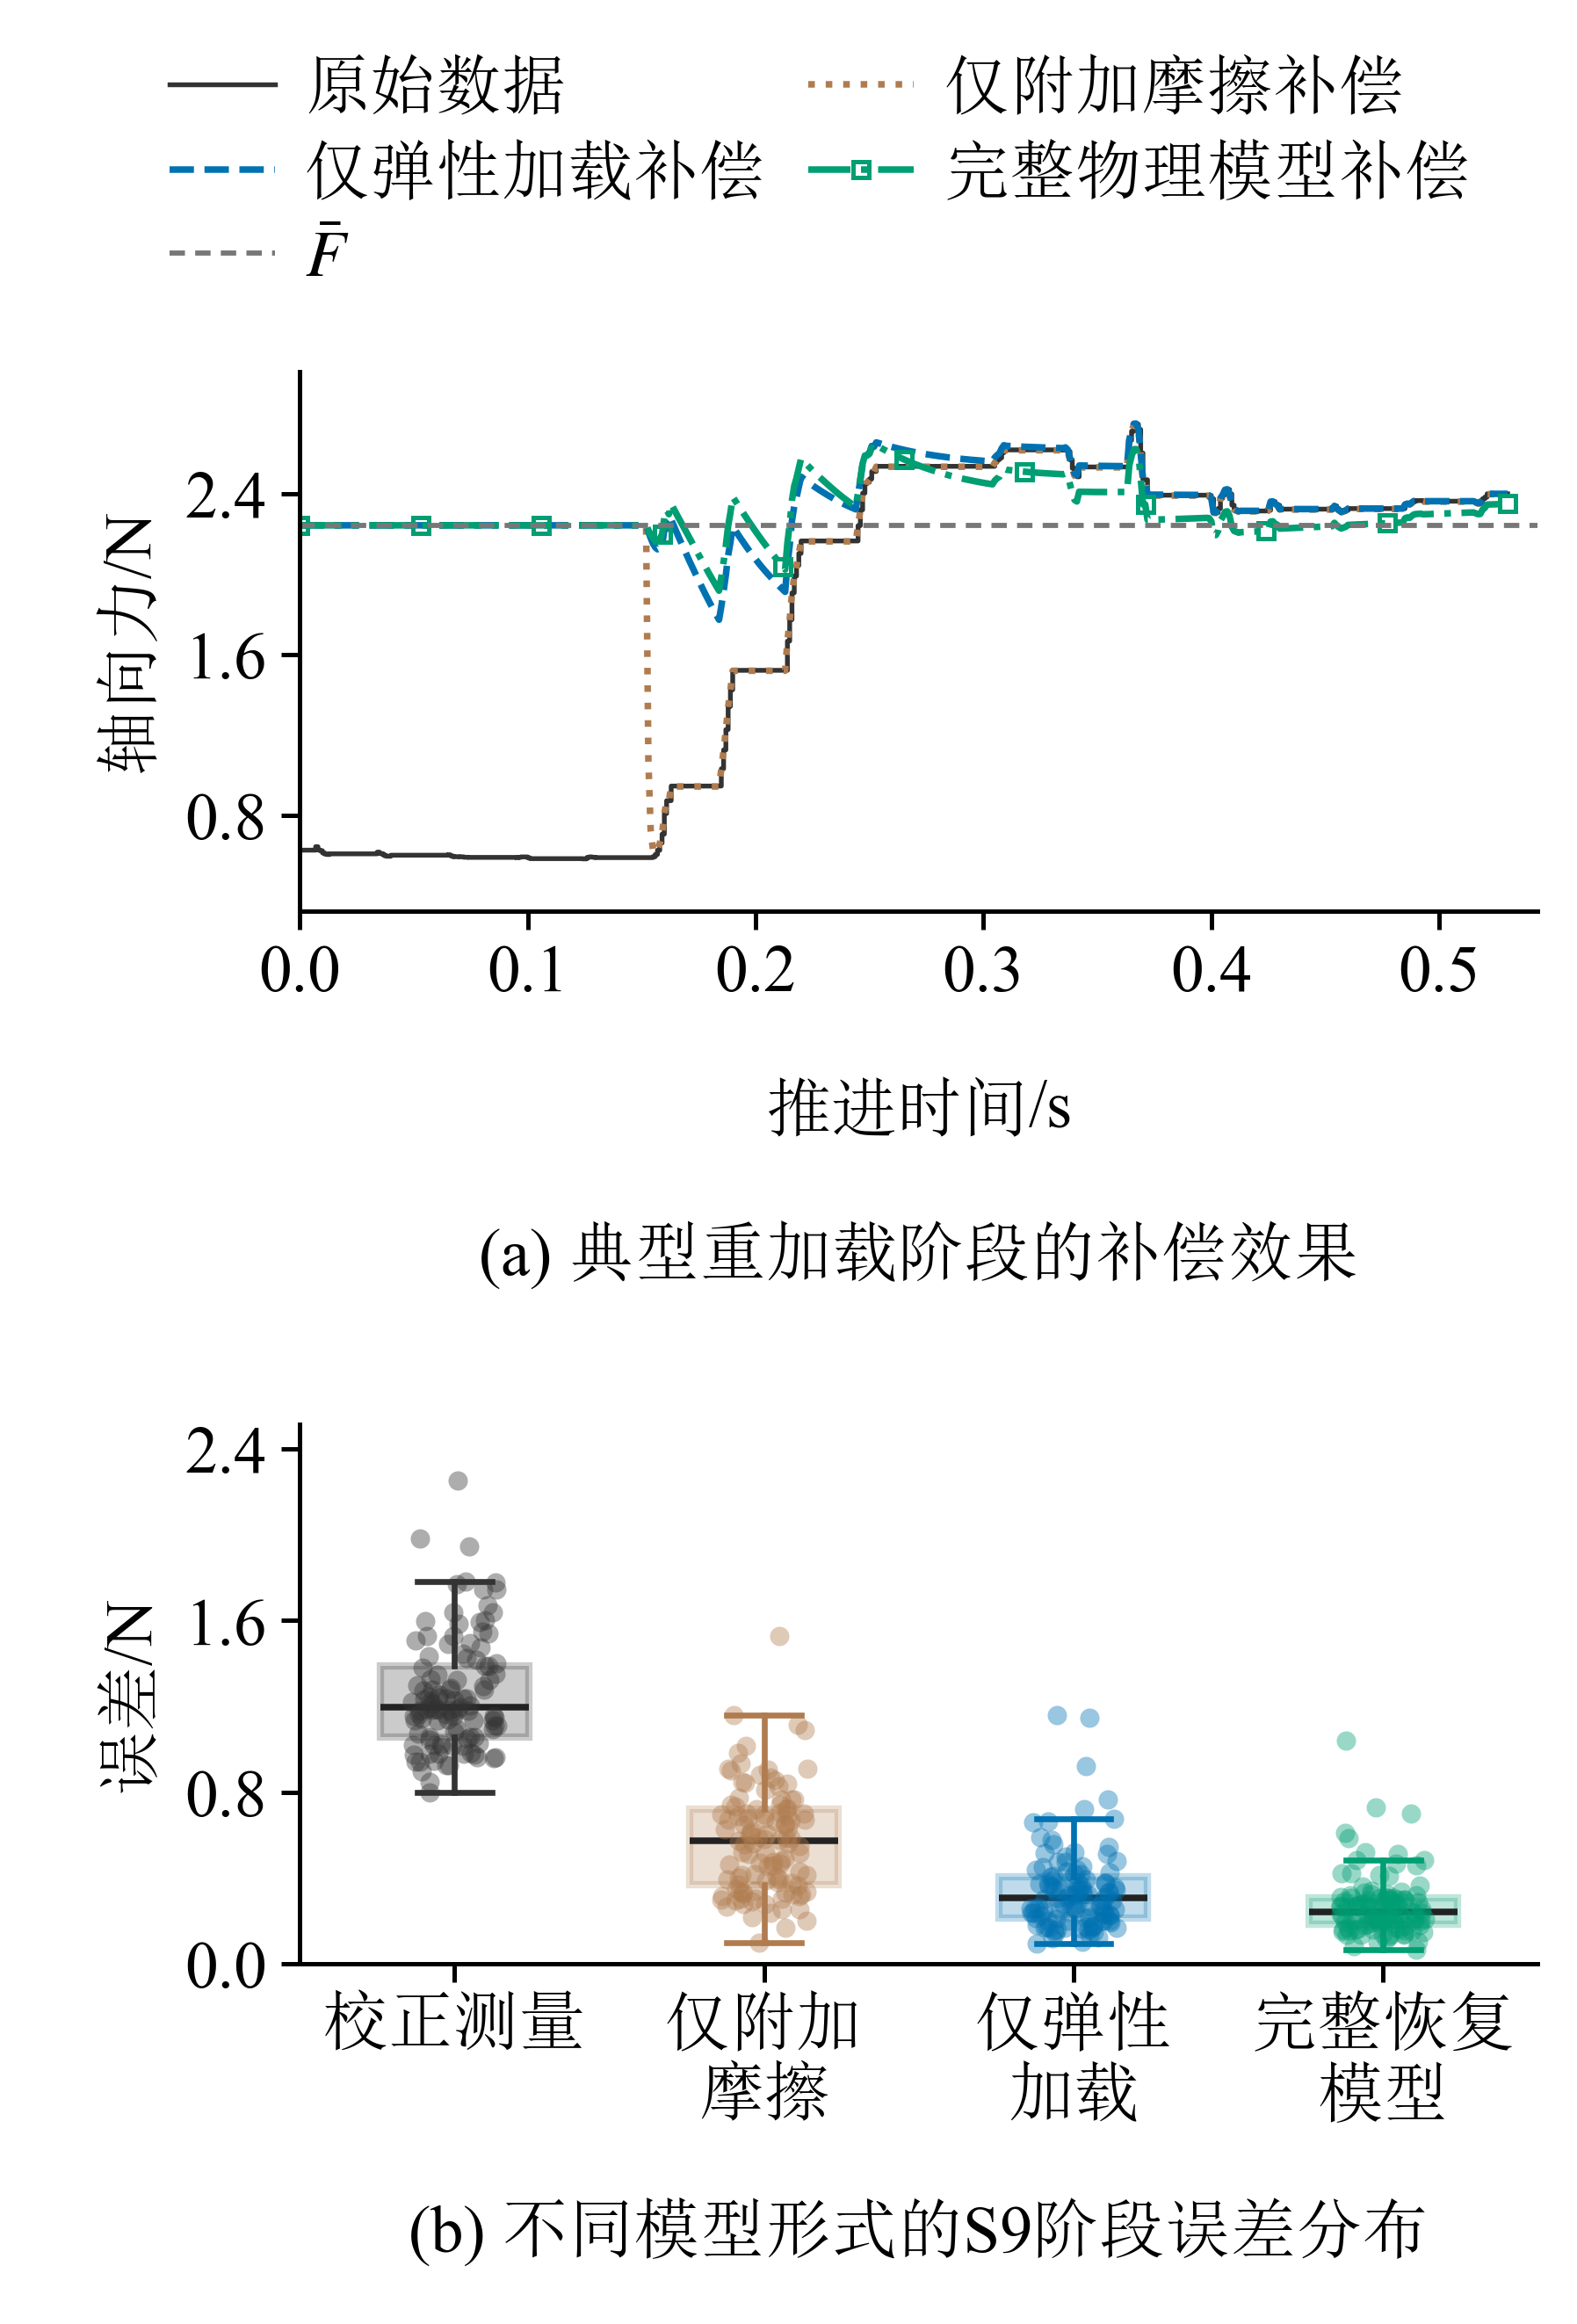

The Python source for this figure:
"""Figure A revision: existing samples/parameters, 76 x 112 mm, 9 pt.

Panel (a): cycle 20261024_223855_c09, elapsed time from motion onset.
Panel (b): all 113 external-holdout cycles, without selection or smoothing.
Run with Python; outputs beside this script are created exclusively.
"""
from pathlib import Path
import json
import sys

import matplotlib
matplotlib.use("Agg")
import matplotlib.pyplot as plt
from matplotlib import font_manager
from matplotlib.offsetbox import AnnotationBbox, HPacker, TextArea
from matplotlib.ticker import MaxNLocator
import numpy as np
import pandas as pd


BASE = Path(r"D:\Work_files\Vessel intervention Robot\paper\outputs\paper_selected_results_20261104")
V4 = Path(r"D:\Work_files\Vessel intervention Robot\paper\outputs\axial_recovery_audit_20261102\continuous_targets_20261102_v4_local")
COLORS = {"measured": "#333333", "friction_only": "#B07C4F",
          "single": "#0072B2", "double": "#009E73"}


def relaxation(s, amplitude, delta, lam, dc):
    if abs(dc - lam) < 1e-5 * max(dc, lam):
        return (amplitude - delta * s / lam) * np.exp(-s / lam)
    return (amplitude * np.exp(-s / lam)
            - delta * dc / (dc - lam) * (np.exp(-s / dc) - np.exp(-s / lam)))


def build_figure(cycle, a):
    fonts = {name: font_manager.findfont(name, fallback_to_default=False)
             for name in ("SimSun", "Times New Roman")}
    plt.rcParams.update({
        "font.family": ["Times New Roman", "SimSun"],
        "font.size": 9, "axes.labelsize": 9, "xtick.labelsize": 9,
        "ytick.labelsize": 9, "legend.fontsize": 9,
        "mathtext.fontset": "stix", "axes.unicode_minus": False,
        "pdf.fonttype": 42, "ps.fonttype": 42, "svg.fonttype": "none",
        "axes.linewidth": .6, "lines.linewidth": .9,
        "axes.spines.top": False, "axes.spines.right": False,
        "legend.frameon": False,
    })
    b = pd.read_csv(BASE / "source_data/figureA_b.csv")
    frozen = json.loads((V4 / "physical_parameters_frozen.json").read_text(encoding="utf-8"))["077"]
    friction = json.loads((BASE / "friction_only_fit.json").read_text(encoding="utf-8"))
    x, measured = a.s_rec_mm.to_numpy(), a.measured_N.to_numpy()
    enabled = a.raw_row.to_numpy() >= int(cycle.onset_row)
    s = x[enabled] - cycle.branch_shift_mm
    latch, amplitude = float(cycle.D_N), float(cycle.A_N)
    assert len(a) > 2 and np.all(np.diff(x) >= -1e-8)
    assert np.array_equal(a.raw_row, np.arange(int(cycle.motion_onset_row), int(cycle.motion_onset_row) + len(a)))
    assert np.array_equal(enabled, a.elastic_loading_only_N.notna().to_numpy())
    assert abs(s[0]) < 1e-10 and np.allclose(a.D_N, latch, rtol=0, atol=1e-10)

    elastic = np.full(len(a), latch)
    elastic[enabled] = measured[enabled] + amplitude * np.exp(-s / frozen["single"][0])
    np.testing.assert_allclose(elastic[enabled],
        measured[enabled] + latch - a.elastic_loading_only_N.to_numpy()[enabled], rtol=0, atol=1e-10)
    friction_output = np.full(len(a), latch)
    delta, dc = friction["parameters"]
    friction_output[enabled] = measured[enabled] + relaxation(s, amplitude, delta, friction["lambda_fixed_mm"], dc)

    # Retain the existing complete-model output exactly, including its initial hold.
    complete = a.recovery_model_compensated_output_N.to_numpy()
    k0, full_dc, bf = frozen["physical"]
    full_delta = bf * np.log1p(cycle.v1_mm_s * cycle.t_h_s / full_dc) * np.exp(-cycle.branch_shift_mm / full_dc)
    full_lam = (amplitude + full_delta) / k0
    np.testing.assert_allclose(complete[enabled], measured[enabled] + relaxation(s, amplitude, full_delta, full_lam, full_dc), rtol=0, atol=1e-10)
    for values in (friction_output, elastic, complete):
        assert len(values) == len(a) and np.isfinite(values).all()
        np.testing.assert_allclose(values[:np.flatnonzero(enabled)[0] + 1], latch, rtol=0, atol=1e-10)

    elapsed = a.time_s.to_numpy() - float(a.time_s.iloc[0])
    assert len(a) == 531 and elapsed[0] == 0 and np.all(np.diff(elapsed) > 0)
    fig, axs = plt.subplots(2, 1, figsize=(76 / 25.4, 112 / 25.4))
    fig.subplots_adjust(left=.19, right=.975, bottom=.155, top=.84, hspace=.95)
    ax = axs[0]
    raw, = ax.plot(elapsed, measured, color=COLORS["measured"], lw=.65,
                   drawstyle="steps-post", label="原始数据")
    fr, = ax.plot(elapsed, friction_output, color=COLORS["friction_only"], ls=":", label="仅附加摩擦补偿")
    el, = ax.plot(elapsed, elastic, color=COLORS["single"], ls="--", label="仅弹性加载补偿")
    full, = ax.plot(elapsed, complete, color=COLORS["double"], ls="-.", label="完整物理模型补偿",
                   marker="s", markevery=max(1, len(a) // 10), ms=2.2, mfc="none", mew=.6)
    bar = ax.axhline(latch, color="#777777", ls=(0, (3, 2)), lw=.7, label=r"$\bar{F}$")
    # Matplotlib fills columns; this ordering gives the requested row-wise legend.
    fig.legend(handles=[raw, el, bar, fr, full], loc="upper center",
               bbox_to_anchor=(.52, .985), ncol=2, columnspacing=.65,
               handlelength=1.6, handletextpad=.45, labelspacing=.35, borderaxespad=0)
    ax.set_ylabel("轴向力/N", labelpad=3)
    xlabel = HPacker(children=[
        TextArea("推进时间", textprops={"fontfamily": "SimSun", "fontsize": 9}),
        TextArea("/s", textprops={"fontfamily": "Times New Roman", "fontsize": 9}),
    ], align="center", pad=0, sep=0)
    ax.add_artist(AnnotationBbox(xlabel, (.5, -.31), xycoords=ax.transAxes,
                  box_alignment=(.5, 1), frameon=False, pad=0))
    ax.margins(x=.025, y=.12)
    ax.set_xlim(left=0)
    ax.yaxis.set_major_locator(MaxNLocator(nbins=4))
    fig.text(.5825, .46, "(a) 典型重加载阶段的补偿效果", ha="center", va="center", fontsize=9)

    ax = axs[1]
    methods = ["measured", "friction_only", "single", "double"]
    groups = [b[b.model_id == method].sort_values("cycle_id") for method in methods]
    assert len(b) == 4 * 113 and b.run_id.nunique() == 15
    for group in groups:
        assert len(group) == 113 and group.cycle_id.nunique() == 113
        assert np.isfinite(group.RMSE_N).all()
        assert group.cycle_id.tolist() == groups[0].cycle_id.tolist()
    data = [group.RMSE_N.to_numpy() for group in groups]
    boxes = ax.boxplot(data, positions=[1, 2, 3, 4], widths=.48, patch_artist=True, showfliers=False,
        medianprops={"color": "#222222", "linewidth": .9},
        whiskerprops={"linewidth": .8}, capprops={"linewidth": .8})
    for i, method in enumerate(methods):
        color = COLORS[method]
        boxes["boxes"][i].set(facecolor=color, edgecolor=color, alpha=.25)
        for artist in boxes["whiskers"][2*i:2*i+2] + boxes["caps"][2*i:2*i+2]:
            artist.set_color(color)
    rng = np.random.default_rng(20261102)
    for position, (values, method) in enumerate(zip(data, methods), start=1):
        points = ax.scatter(position + rng.uniform(-.14, .14, len(values)), values,
                            s=7, color=COLORS[method], alpha=.4, linewidths=0, zorder=3)
        assert len(points.get_offsets()) == 113
    ax.set_xticks([1, 2, 3, 4], ["校正测量", "仅附加\n摩擦", "仅弹性\n加载", "完整恢复\n模型"])
    ax.set_ylabel("误差/N", labelpad=3)
    ax.margins(y=.12)
    ax.set_ylim(bottom=0)
    ax.yaxis.set_major_locator(MaxNLocator(nbins=4))
    fig.text(.5825, .04, "(b) 不同模型形式的S9阶段误差分布", ha="center", va="center", fontsize=9)
    for ax in axs:
        ax.tick_params(axis="both", width=.6, length=2.5, pad=2)
    fig.canvas.draw()
    np.testing.assert_allclose(axs[0].get_position().bounds[::2], axs[1].get_position().bounds[::2], rtol=0, atol=1e-12)
    stats = {
        "cycle_id": cycle.cycle_id, "samples_a": len(a), "time_range_s": [float(elapsed[0]), float(elapsed[-1])], "cycles_b_per_method": {m: len(g) for m, g in zip(methods, groups)},
        "activation_mm": float(cycle.branch_shift_mm), "latch_N": latch,
        "friction_lambda_mm": friction["lambda_fixed_mm"], "friction_delta_N": delta, "friction_dc_mm": dc,
        "jitter_seed": 20261102, "size_mm": [76, 112], "font_pt": 9, "fonts": fonts,
    }
    return fig, stats


def save_figure(fig, prefix):
    paths = [prefix.with_suffix(ext) for ext in (".pdf", ".png")]
    for path in paths:
        if path.exists():
            raise FileExistsError(f"Refusing to overwrite: {path}")
    for path in paths:
        with path.open("xb") as handle:
            fig.savefig(handle, format=path.suffix[1:], dpi=600)




if __name__ == "__main__":
    sys.stdout.reconfigure(encoding="utf-8")
    prefix = Path(__file__).with_suffix("")
    if any(prefix.with_suffix(ext).exists() for ext in (".pdf", ".png")):
        raise FileExistsError("Output already exists; refusing to overwrite.")
    a = pd.read_csv(BASE.parent / "figureA_recovery_candidates_20261105/source_data/20261024_223855_c09.csv")
    manifest = pd.read_csv(V4 / "cycle_manifest.csv", dtype={"branch": str})
    rows = manifest[(manifest.branch == "077") & (manifest.cycle_id == "20261024_223855_c09")]
    assert len(rows) == 1
    fig, stats = build_figure(rows.iloc[0], a)
    save_figure(fig, prefix)
    plt.close(fig)
    print(json.dumps(stats, ensure_ascii=False, indent=2))
